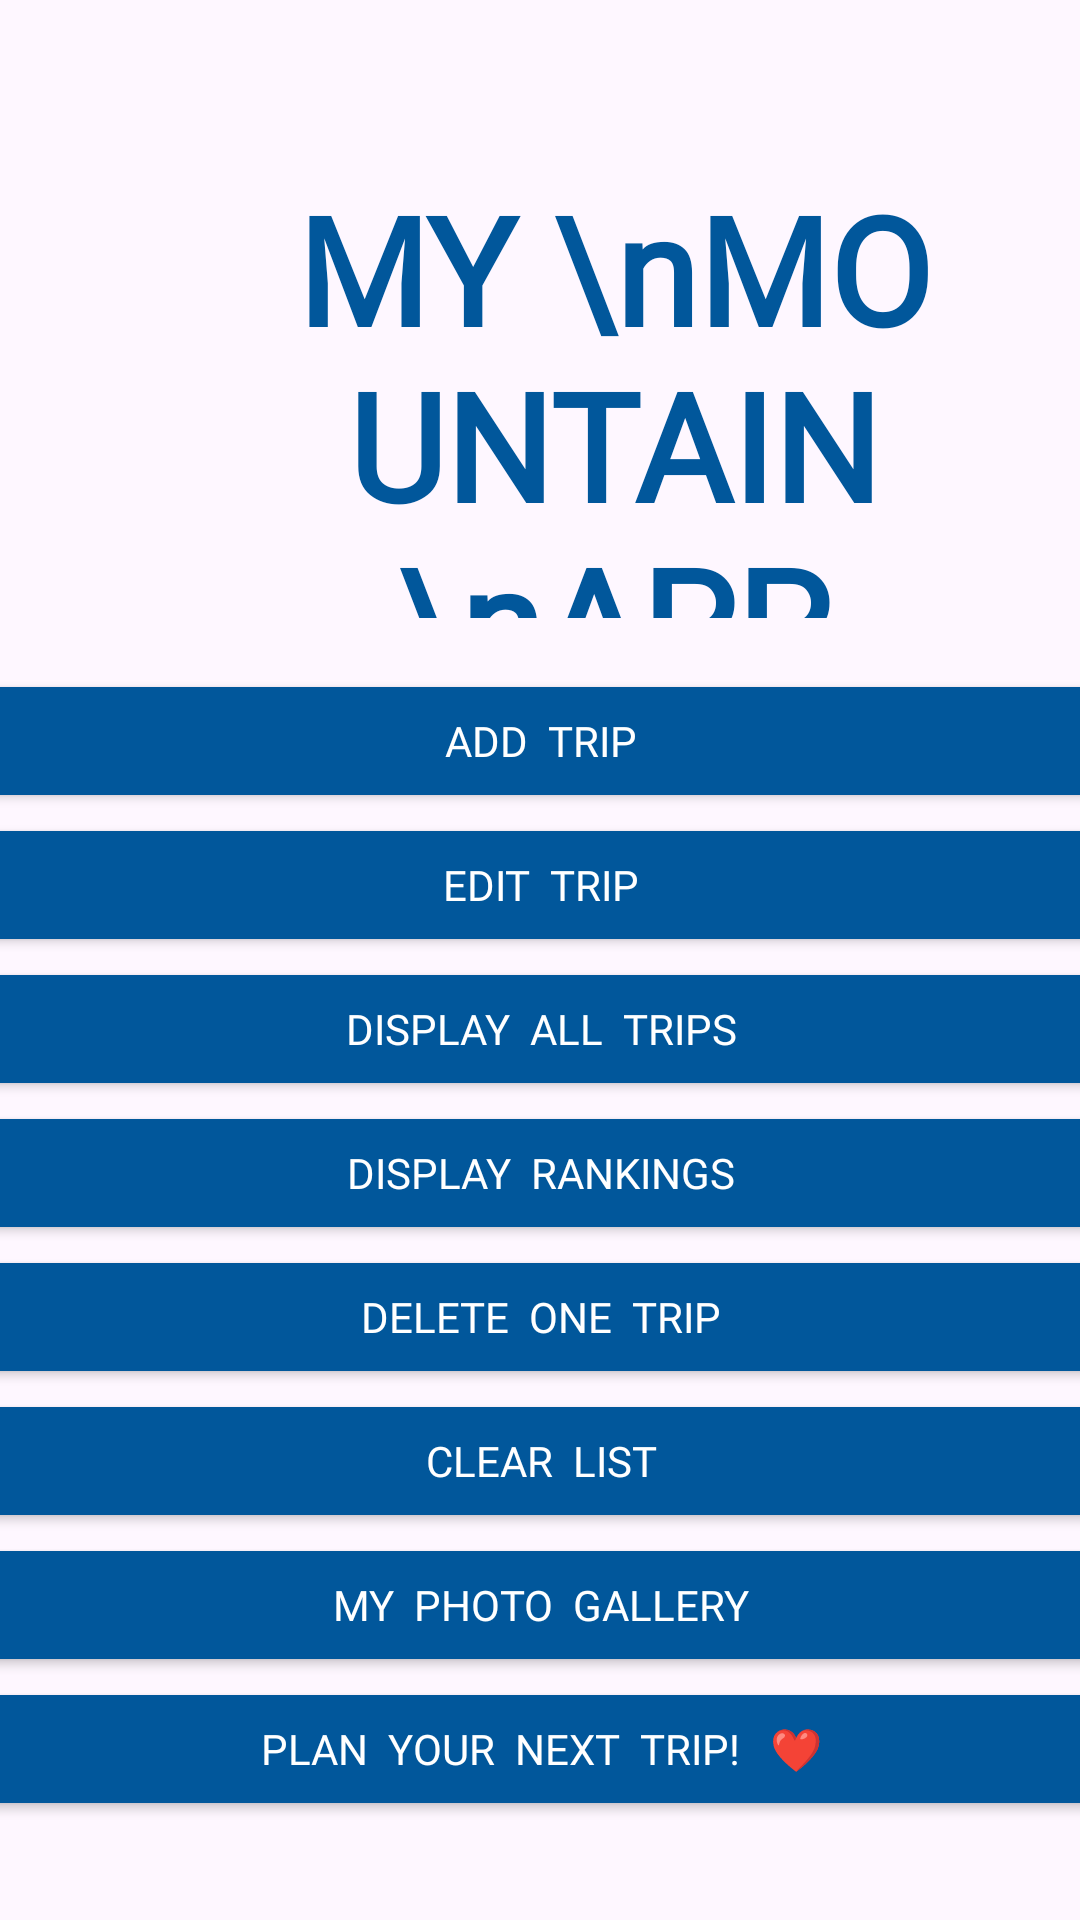

Here is an Android app screen rendered from its layout file. Give the layout XML and the strings, colors and styles it references.
<!-- AndroidManifest.xml: application theme Theme.MountainApp -->
<!-- res/layout/activity_main.xml -->
<?xml version="1.0" encoding="utf-8"?>
<androidx.constraintlayout.widget.ConstraintLayout xmlns:android="http://schemas.android.com/apk/res/android"
    xmlns:app="http://schemas.android.com/apk/res-auto"
    xmlns:tools="http://schemas.android.com/tools"
    android:layout_width="match_parent"
    android:layout_height="match_parent"
    android:background="@drawable/background2"
    tools:context=".MainActivity">

    <ImageView
        android:id="@+id/imageView"
        android:layout_width="94dp"
        android:layout_height="51dp"
        android:layout_marginTop="64dp"
        android:layout_marginEnd="150dp"
        android:layout_marginBottom="601dp"
        android:src="@drawable/logoo"
        app:layout_constraintBottom_toBottomOf="@+id/linearLayout"
        app:layout_constraintEnd_toEndOf="parent"
        app:layout_constraintStart_toStartOf="parent"
        app:layout_constraintTop_toTopOf="parent" />

    <TextView
        android:id="@+id/textView"
        style="@style/MainTextStyle"
        android:layout_width="300dp"
        android:layout_height="150dp"
        android:layout_marginStart="80dp"
        android:layout_marginTop="56dp"
        android:layout_marginEnd="31dp"
        android:layout_marginBottom="104dp"
        android:gravity="center"
        android:text="MY \nMOUNTAIN \nAPP"
        android:textSize="50sp"
        app:layout_constraintBottom_toTopOf="@+id/linearLayout"
        app:layout_constraintEnd_toEndOf="parent"
        app:layout_constraintStart_toStartOf="parent"
        app:layout_constraintTop_toTopOf="parent"
        app:layout_constraintVertical_bias="0.0" />

    <LinearLayout
        android:id="@+id/linearLayout"
        android:layout_width="409dp"
        android:layout_height="420dp"
        android:layout_marginBottom="15dp"
        android:background="@drawable/background2"
        android:gravity="center"
        android:orientation="vertical"
        app:layout_constraintBottom_toBottomOf="parent"
        app:layout_constraintEnd_toEndOf="parent"
        app:layout_constraintStart_toStartOf="parent">

        <Button
            android:id="@+id/addTrip"
            style="@style/ButtonStyle"
            android:layout_width="match_parent"
            android:layout_height="wrap_content"
            android:text="ADD  TRIP" />

        <Button
            android:id="@+id/edit"
            style="@style/ButtonStyle"
            android:layout_width="match_parent"
            android:layout_height="wrap_content"
            android:text="EDIT  TRIP" />

        <Button
            android:id="@+id/displayAllTrips"
            style="@style/ButtonStyle"
            android:layout_width="match_parent"
            android:layout_height="wrap_content"
            android:text="DISPLAY  ALL  TRIPS" />

        <Button
            android:id="@+id/displayRankings"
            style="@style/ButtonStyle"
            android:layout_width="match_parent"
            android:layout_height="wrap_content"
            android:text="DISPLAY  RANKINGS" />


        <Button
            android:id="@+id/deleteOneTrip"
            style="@style/ButtonStyle"
            android:layout_width="match_parent"
            android:layout_height="wrap_content"
            android:text="DELETE  ONE  TRIP" />

        <Button
            android:id="@+id/clearList"
            style="@style/ButtonStyle"
            android:layout_width="match_parent"
            android:layout_height="wrap_content"
            android:text="CLEAR  LIST" />


        <Button
            android:id="@+id/gallery"
            style="@style/ButtonStyle"
            android:layout_width="match_parent"
            android:layout_height="wrap_content"
            android:text="MY  PHOTO  GALLERY" />

        <Button
            android:id="@+id/nextTrip"
            style="@style/ButtonStyle"
            android:layout_width="match_parent"
            android:layout_height="wrap_content"
            android:text="PLAN  YOUR  NEXT  TRIP!   &#x2764;" />

    </LinearLayout>


</androidx.constraintlayout.widget.ConstraintLayout>
<!-- resources referenced by this layout -->
<resources>
  <style name="ButtonStyle" parent="Theme.AppCompat">
          <item name="android:fontFamily">@font/zcool_kuaile</item>
          <item name="android:backgroundTint">#01579B</item>
          <item name="android:textColor">@color/white</item>
      </style>
  <style name="MainTextStyle" parent="Theme.AppCompat">
          <item name="android:fontFamily">@font/zcool_kuaile</item>
          <item name="android:textColor">#01579B</item>
          <item name="android:textSize">35sp</item>
          <item name="android:textStyle">bold</item>
      </style>
  <style name="Theme.MountainApp" parent="Base.Theme.MountainApp" />
  <style name="Base.Theme.MountainApp" parent="Theme.Material3.DayNight.NoActionBar">
          
           <item name="colorPrimary">#0C4680</item>
          <item name="android:navigationBarColor">#0C4680</item>
      </style>
  <!-- not gathered from this repository: default colours our renderer supplied (Android Studio template values) -->
  <color name="white">#FFFFFFFF</color>
</resources>
